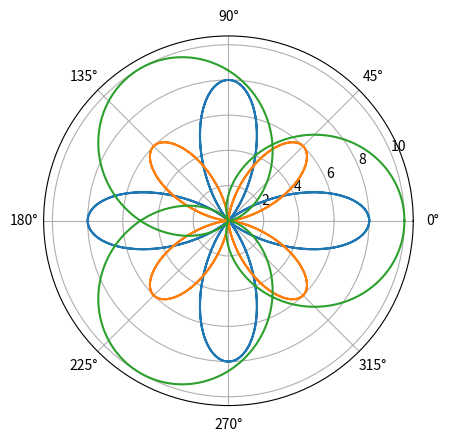

Python code for this plot:
# plot_rose_curves.py

import numpy as np
import matplotlib.pyplot as plt

# Insert your code here
t = np.linspace(0, 4 * np.pi, 1000)
r1 = 4 + 4 * np.cos(4 * t)
r2 = 3 + 3 * np.cos(4 * t + np.pi)
r3 = 5 + 5 * np.cos(3 / 2 * t)

# Do not edit the remaining code
plt.figure().add_subplot(projection="polar")
plt.plot(t, r1)
plt.plot(t, r2)
plt.plot(t, r3)
plt.show()
